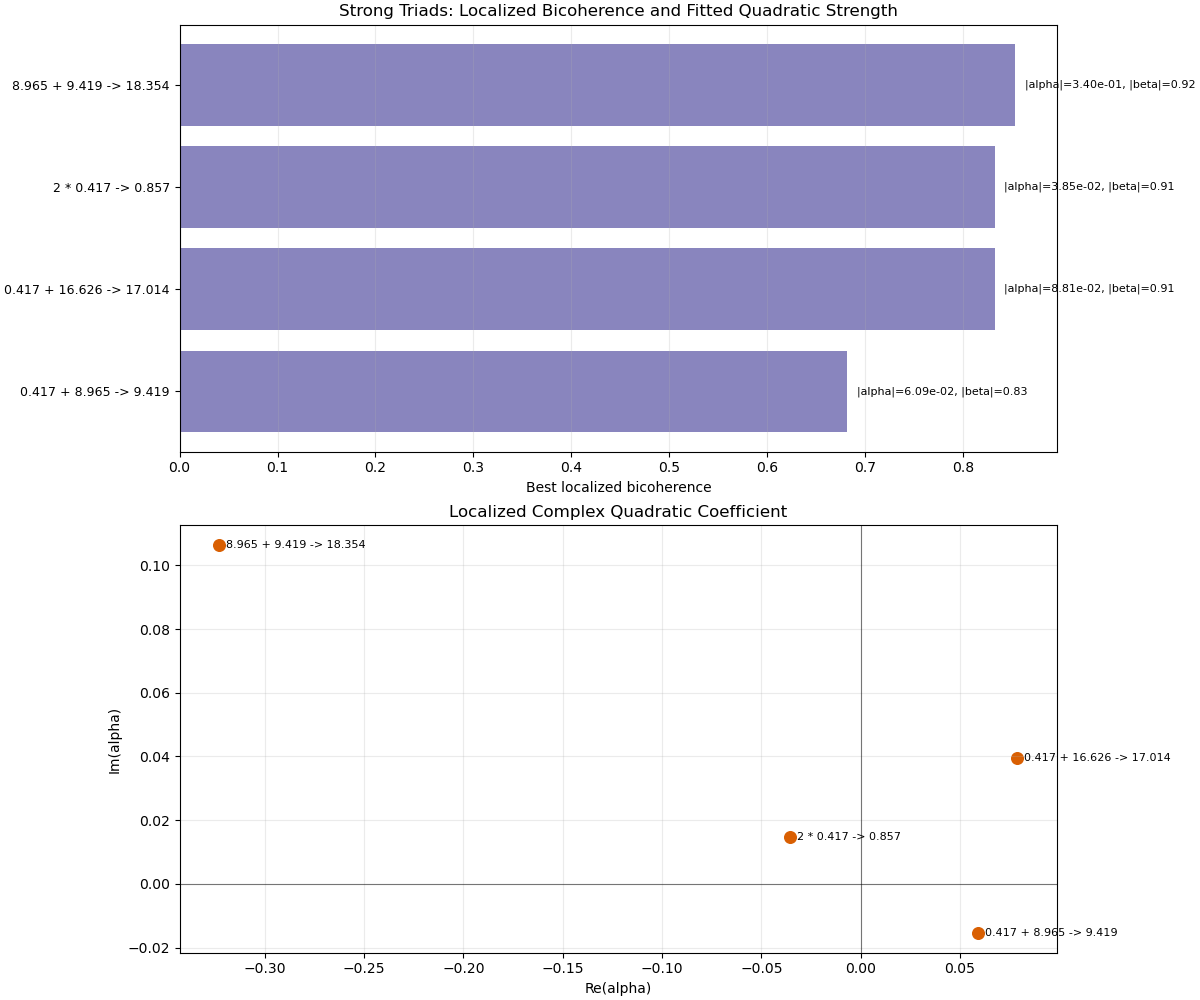

The data file committed next to this chart (first rows):
label, relation, f1_hz, f2_hz, f3_hz, best_start_s, best_stop_s, b_sq, phase_lock, alpha_real, alpha_imag, alpha_abs, alpha_phase_rad, beta_abs, child_rms, predictor_rms
8.965 + 9.419 -> 18.354, sum, 8.965, 9.397, 18.36, 350, 450, 0.8531, 0.3314, -3.228675e-01, 1.065083e-01, 3.399815e-01, 2.823, 0.9237, 2.404686e-02, 6.532986e-02
2 * 0.417 -> 0.857, 2x, 0.4175, 0.4175, 0.835, 74.99, 175, 0.8319, 0.9045, -3.561713e-02, 1.461399e-02, 3.849869e-02, 2.752, 0.9121, 7.902407e-02, 1.872207e+00
0.417 + 16.626 -> 17.014, sum, 0.4175, 16.63, 17.05, 74.99, 175, 0.8318, 0.288, 7.885288e-02, 3.937449e-02, 8.813698e-02, 0.4631, 0.912, 9.623635e-03, 9.958588e-02
0.417 + 8.965 -> 9.419, sum, 0.4175, 8.965, 9.382, 99.99, 200, 0.6809, 0.6506, 5.891194e-02, -1.548414e-02, 6.091285e-02, -0.257, 0.8252, 3.845593e-02, 5.209500e-01
